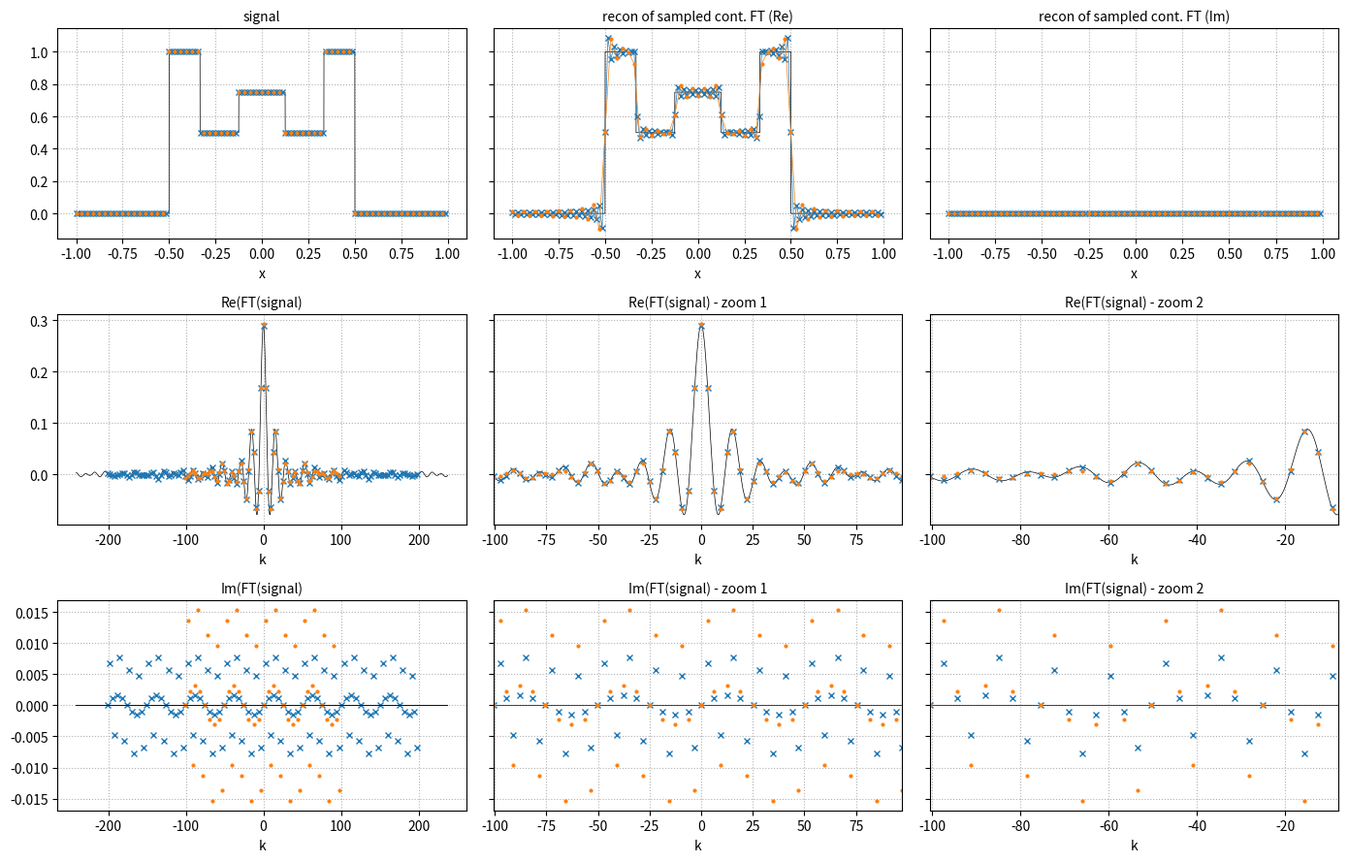

The matplotlib source for this figure:
"""script to understand sampliong of fourier space and discrete FT better"""
import abc
import functools
import numpy as np
import numpy.typing as npt
import matplotlib.pyplot as plt


class AnalysticalFourierSignal:
    """abstract base class for 1D signals where the analytical Fourier transform exists"""

    def __init__(self,
                 scale: float = 1.,
                 stretch: float = 1.,
                 shift: float = 0.):
        self._scale = scale
        self._stretch = stretch
        self._shift = shift

    @property
    def scale(self) -> float:
        return self._scale

    @property
    def stretch(self) -> float:
        return self._stretch

    @property
    def shift(self) -> float:
        return self._shift

    @abc.abstractmethod
    def _signal(self, x: npt.NDArray) -> npt.NDArray:
        raise NotImplementedError

    @abc.abstractmethod
    def _continous_ft(self, k: npt.NDArray) -> npt.NDArray:
        raise NotImplementedError

    def signal(self, x: npt.NDArray) -> npt.NDArray:
        return self.scale * self._signal((x - self.shift) * self.stretch)

    def continous_ft(self, k: npt.NDArray) -> npt.NDArray:
        return self.scale * np.exp(-1j * self.shift * k) * self._continous_ft(
            k / self.stretch) / np.abs(self.stretch)


class SquareSignal(AnalysticalFourierSignal):

    def _signal(self, x: npt.NDArray) -> npt.NDArray:
        y = np.zeros_like(x)
        ipos = np.where(np.logical_and(x >= 0, x < 0.5))
        ineg = np.where(np.logical_and(x >= -0.5, x < 0))

        y[ipos] = 1
        y[ineg] = 1

        return y

    def _continous_ft(self, k: npt.NDArray) -> npt.NDArray:
        return np.sinc(k / 2 / np.pi) / np.sqrt(2 * np.pi)


class TriangleSignal(AnalysticalFourierSignal):

    def _signal(self, x: npt.NDArray) -> npt.NDArray:
        y = np.zeros_like(x)
        ipos = np.where(np.logical_and(x >= 0, x < 1))
        ineg = np.where(np.logical_and(x >= -1, x < 0))

        y[ipos] = 1 - x[ipos]
        y[ineg] = 1 + x[ineg]

        return y

    def _continous_ft(self, k: npt.NDArray) -> npt.NDArray:
        return np.sinc(k / 2 / np.pi)**2 / np.sqrt(2 * np.pi)


class GaussSignal(AnalysticalFourierSignal):

    def _signal(self, x: npt.NDArray) -> npt.NDArray:
        return np.exp(-x**2)

    def _continous_ft(self, k: npt.NDArray) -> npt.NDArray:
        return np.sqrt(np.pi) * np.exp(-(k**2) / (4)) / np.sqrt(2 * np.pi)


class CompoundAnalysticalFourierSignal():

    def __init__(self, signals: list[AnalysticalFourierSignal]):
        self._signals = signals

    @property
    def signals(self) -> list[AnalysticalFourierSignal]:
        return self._signals

    def signal(self, x: npt.NDArray) -> npt.NDArray:
        return functools.reduce(lambda a, b: a + b,
                                [z.signal(x) for z in self.signals])

    def continous_ft(self, x: npt.NDArray) -> npt.NDArray:
        return functools.reduce(lambda a, b: a + b,
                                [z.continous_ft(x) for z in self.signals])


class FFT:

    def __init__(self, x: npt.NDArray) -> None:
        self._dx = x[1] - x[0]
        self._x = x
        self._phase_factor = self.dx * np.exp(-1j * self.k * x[0])
        self._scale_factor = np.sqrt(x.size / (2 * np.pi))

    @property
    def x(self) -> npt.NDArray:
        return self._x

    @property
    def dx(self) -> float:
        return self._dx

    @property
    def k(self) -> npt.NDArray:
        return np.fft.fftfreq(self.x.size, d=self.dx) * 2 * np.pi

    @property
    def k_scaled(self) -> npt.NDArray:
        return self.k * self.dx

    @property
    def phase_factor(self) -> npt.NDArray:
        return self._phase_factor

    @property
    def scale_factor(self) -> float:
        return self._scale_factor

    def forward(self, f: npt.NDArray) -> npt.NDArray:
        return np.fft.fft(f,
                          norm='ortho') * self.phase_factor * self.scale_factor

    def adjoint(self, ft: npt.NDArray) -> npt.NDArray:
        return np.fft.ifft(ft * self.scale_factor / self.phase_factor,
                           norm='ortho')


#-----------------------------------------------------------------------------------------------------------------
#-----------------------------------------------------------------------------------------------------------------
#-----------------------------------------------------------------------------------------------------------------
#-----------------------------------------------------------------------------------------------------------------
#-----------------------------------------------------------------------------------------------------------------
#-----------------------------------------------------------------------------------------------------------------
#-----------------------------------------------------------------------------------------------------------------

if __name__ == '__main__':

    n_high = 128
    n_low = 64
    x0 = 1.0
    signal1 = SquareSignal(stretch=1., scale=1, shift=0.0)
    signal2 = SquareSignal(stretch=1.5, scale=-0.5, shift=0.0)
    signal3 = SquareSignal(stretch=4, scale=0.25, shift=0.0)
    signal = CompoundAnalysticalFourierSignal([signal1, signal2, signal3])

    x_high, dx_high = np.linspace(-x0,
                                  x0,
                                  n_high,
                                  endpoint=False,
                                  retstep=True)
    x_low, dx_low = np.linspace(-x0, x0, n_low, endpoint=False, retstep=True)

    f_high = signal.signal(x_high)
    f_low = signal.signal(x_low)

    #-----------------------------------------------------------------------------------------------------------------
    #-----------------------------------------------------------------------------------------------------------------
    # part 1: check how well the DFT of the discretized signal approximates the cont. FT of the cont. signal
    #-----------------------------------------------------------------------------------------------------------------
    #-----------------------------------------------------------------------------------------------------------------

    fft_high_res = FFT(x_high)
    fft_low_res = FFT(x_low)

    k_high = fft_high_res.k
    k_low = fft_low_res.k

    F_high = fft_high_res.forward(f_high)
    F_low = fft_low_res.forward(f_low)

    #-----------------------------------------------------------------------------------------------------------------
    #-----------------------------------------------------------------------------------------------------------------
    # part 2: check how inverse DFT of discretely sampled (and truncated) true cont. FT approximates the true signal
    #-----------------------------------------------------------------------------------------------------------------
    #-----------------------------------------------------------------------------------------------------------------

    cont_FT_sampled_high = signal.continous_ft(k_high)
    cont_FT_sampled_low = signal.continous_ft(k_low)

    f_recon_high = fft_high_res.adjoint(cont_FT_sampled_high) / (
        fft_high_res.scale_factor**2)
    f_recon_low = fft_low_res.adjoint(cont_FT_sampled_low) / (
        fft_low_res.scale_factor**2)

    #-----------------------------------------------------------------------------------------------------------------
    #-----------------------------------------------------------------------------------------------------------------
    # Figure 1, visualize how well a DFT of a dicretized signal approximates the continous FT of the continuous signal
    #-----------------------------------------------------------------------------------------------------------------
    #-----------------------------------------------------------------------------------------------------------------

    ms = 4

    x_super_high = np.linspace(-1, 1, 2048 * 16)
    k_super_high = np.linspace(1.2 * k_high.min(), 1.2 * k_high.max(),
                               2048 * 16)

    fig, ax = plt.subplots(3, 3, figsize=(14, 9), sharey='row')
    ax[0, 0].plot(x_super_high, signal.signal(x_super_high), 'k-', lw=0.5)
    ax[0, 0].plot(x_high, f_high, 'x', ms=ms, color=plt.cm.tab10(0))
    ax[0, 0].plot(x_low, f_low, '.', ms=ms, color=plt.cm.tab10(1))

    ax[0, 1].plot(x_super_high, signal.signal(x_super_high), 'k-', lw=0.5)
    ax[0, 1].plot(x_high,
                  f_recon_high.real,
                  'x-',
                  ms=ms,
                  color=plt.cm.tab10(0),
                  lw=0.5)
    ax[0, 1].plot(x_low,
                  f_recon_low.real,
                  '.-',
                  ms=ms,
                  color=plt.cm.tab10(1),
                  lw=0.5)

    ax[0, 2].plot(x_high,
                  f_recon_high.imag,
                  'x-',
                  ms=ms,
                  color=plt.cm.tab10(0),
                  lw=0.5)
    ax[0, 2].plot(x_low,
                  f_recon_low.imag,
                  '.-',
                  ms=ms,
                  color=plt.cm.tab10(1),
                  lw=0.5)

    for k in range(3):
        ax[1, k].plot(k_super_high,
                      signal.continous_ft(k_super_high).real,
                      'k-',
                      lw=0.5)
    ax[1, 0].plot(k_high, F_high.real, 'x', ms=ms, color=plt.cm.tab10(0))
    ax[1, 0].plot(k_low, F_low.real, '.', ms=ms, color=plt.cm.tab10(1))

    ax[1, 1].plot(k_high, F_high.real, 'x', ms=ms, color=plt.cm.tab10(0))
    ax[1, 1].plot(k_low, F_low.real, '.', ms=ms, color=plt.cm.tab10(1))

    ax[1, 2].plot(k_high, F_high.real, 'x', ms=ms, color=plt.cm.tab10(0))
    ax[1, 2].plot(k_low, F_low.real, '.', ms=ms, color=plt.cm.tab10(1))

    for k in range(3):
        ax[2, k].plot(k_super_high,
                      signal.continous_ft(k_super_high).imag,
                      'k-',
                      lw=0.5)
    ax[2, 0].plot(k_high, F_high.imag, 'x', ms=ms, color=plt.cm.tab10(0))
    ax[2, 0].plot(k_low, F_low.imag, '.', ms=ms, color=plt.cm.tab10(1))

    ax[2, 0].plot(k_super_high,
                  signal.continous_ft(k_super_high).imag,
                  'k-',
                  lw=0.5)
    ax[2, 1].plot(k_high, F_high.imag, 'x', ms=ms, color=plt.cm.tab10(0))
    ax[2, 1].plot(k_low, F_low.imag, '.', ms=ms, color=plt.cm.tab10(1))
    ax[2, 2].plot(k_high, F_high.imag, 'x', ms=ms, color=plt.cm.tab10(0))
    ax[2, 2].plot(k_low, F_low.imag, '.', ms=ms, color=plt.cm.tab10(1))

    ax[1, 1].set_xlim(k_low.min(), k_low.max())
    ax[1, 2].set_xlim(k_low.min(), -8)

    ax[2, 1].set_xlim(k_low.min(), k_low.max())
    ax[2, 2].set_xlim(k_low.min(), -8)

    for k in range(3):
        ax[0, k].set_xlabel("x")
    ax[0, 0].set_title("signal", fontsize='medium')
    ax[0, 1].set_title("recon of sampled cont. FT (Re)", fontsize='medium')
    ax[0, 2].set_title("recon of sampled cont. FT (Im)", fontsize='medium')

    for axx in ax[1:, :].ravel():
        axx.set_xlabel("k")

    ax[1, 0].set_title("Re(FT(signal)", fontsize='medium')
    ax[1, 1].set_title("Re(FT(signal) - zoom 1", fontsize='medium')
    ax[1, 2].set_title("Re(FT(signal) - zoom 2", fontsize='medium')

    ax[2, 0].set_title("Im(FT(signal)", fontsize='medium')
    ax[2, 1].set_title("Im(FT(signal) - zoom 1", fontsize='medium')
    ax[2, 2].set_title("Im(FT(signal) - zoom 2", fontsize='medium')

    for axx in ax.ravel():
        axx.grid(ls=":")

    fig.tight_layout()
    fig.show()
